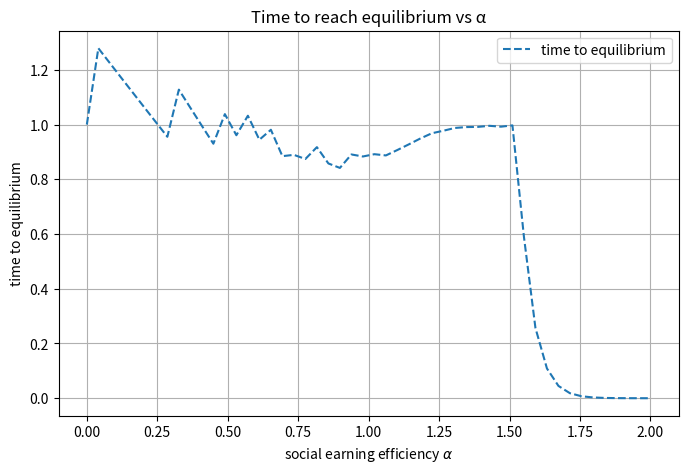

Here is the Python script that generated this plot:
# -*- coding: utf-8 -*-
"""
Created on Mon Feb 17 12:58:45 2025

[redacted]
"""

import numpy as np
import matplotlib.pyplot as plt
from scipy.integrate import solve_ivp

N = 100
alpha = 1
beta = 1
alpha_values = [0.01, 0.1, 0.5, 0.9,1.2]
beta_values = [0.20, 0.24, 0.25, 0.28]
mu = 0.1
tmax = 15000

# vary beta and keep alpha fixed as well.

# def construct_tridiagonal_matrix(N, alpha, beta):
#     A = np.zeros((N, N))

#     for k in range(1, N + 1):
#         if k > 1:
#             A[k-1, k-2] = (alpha * (k - 1) * (N - (k - 1)) * (N - beta *( k - 1))) / (N**2 * (N - 1))
        
#         A[k-1, k-1] = (N *(N-1) * (N - beta * k) - alpha * (k * N * (N - k) + beta * k * (2 * k**2 + 1 + N - 2 * k * (N + 1)))) / (N**2 * (N - 1))
        
#         if k < N:
#             A[k-1, k] = (beta * (k + 1) * (-alpha * k * (N - k) + N * (N - 1))) / (N**2 * (N - 1))
    
#     return A

# def construct_new_tridiagonal_mtx(N,alpha, beta):
#     Q = np.zeros((N,N))
    
#     for k in range(1, N + 1):
#         if k > 1:
#             Q[k-1, k-2] = beta*(k)
        
#         Q[k-1, k-1] = -beta*k-alpha*k*(N-k)/(N-1)
        
#         if k< N:
#             Q[k-1, k] = alpha*k*(N-k)/(N-1)
    
#     print(np.linalg.norm(Q.sum(axis=1)))
    
#     return Q


def construct_new_tridiagonal_mtx(N,alpha):
    Q = np.zeros((N,N))
    
    for k in range(1, N + 1):
        if k > 1:
            Q[k-1, k-2] = k
        
        Q[k-1, k-1] = -k-alpha*k*(N-k)/(N-1)
        
        if k< N:
            Q[k-1, k] = alpha*k*(N-k)/(N-1)
    
    #print(np.linalg.norm(Q.sum(axis=1)))
    
    return Q




def compute_S(N, alpha, beta, mu, tmax):
    A = construct_tridiagonal_matrix(N, alpha, beta)
    f = np.zeros(N)
    mu_and_zeros = np.zeros(N)
    mu_and_zeros[0] = mu
    S = np.zeros(tmax)
    for t in range(1,tmax):
        f = np.dot(A, f) + mu_and_zeros
        S[t] = f.sum()    
    return S



def compute_S_new(N, alpha, mu, tmax):
    q = construct_new_tridiagonal_mtx(N, alpha)  # Q matrix
    eigvals = np.linalg.eigvals(q)
    max_real_part = max(np.real(eigvals))
#    convergence_rate = np.exp(max_real_part)
#    print(f"max eigenvalue = {max(np.real(eigvals))}")
    mu_and_zeros = np.zeros(N)
    mu_and_zeros[0] = mu
    f0 = np.zeros(N)


    def odesys(t, f):
        return q.T @ f + mu_and_zeros[:, None] * N
    t_eval = np.arange(tmax)  # Ensures 100 time points
    sol = solve_ivp(odesys, (0, tmax - 1), f0, t_eval=t_eval, vectorized=True, jac=q.T, method= 'BDF')

    S = np.sum(sol.y, axis=0)  # shape = (tmax,)
    return S, max_real_part
    


def compute_f_new(alpha, N, mu):
    k = np.arange(1,N)
    coeff_from_k_to_kplus1 =   alpha *k/(k+1)*(N-k)/(N-1)
    f_1 = mu *N
    f = np.cumprod(np.concatenate(([f_1], coeff_from_k_to_kplus1)))
    return f

def compute_S_eq(N, alpha, mu):
    f_new =  compute_f_new(alpha, N, mu)
    return f_new.sum()

def compute_loss_rate(N,alpha, beta, mu, tmax):
    for t in range(1,tmax):
        S = compute_S(N, alpha, beta, mu, tmax)
        f_1 = mu *N/beta
        t_prime = (f_1*beta) /S
    return t_prime

    
def plot_S(alpha_values, N, beta, mu, tmax):
    plt.figure(figsize=(8, 5))
    x = np.arange(tmax)

    for alpha in alpha_values:
        S = compute_S(N, alpha, beta, mu, tmax)
        S_eq = compute_S_eq(N, alpha, beta, mu)
        plt.plot(x, S, linestyle='-', label=f'$S$ (α ={alpha: .2f})')
        #plt.plot(x, S_eq * np.ones_like(x), linestyle='--', label=f'$S_{{eq}}$ (α/β={alpha/beta: .2f})')
        
        
    
    #for beta in beta_values:
        #S = compute_S(N, alpha, beta, mu, tmax)
        #S_eq = compute_S_eq(N, alpha, beta, mu)
        #plt.plot(x, S, linestyle='-', label=f'$S$ (α={alpha})')
        #plt.plot(x, S_eq * np.ones_like(x), linestyle='--', label=f'$S_{{eq}}$ (α={alpha})')
        
    
    plt.xlabel('time t')
    plt.ylabel('Expected amount $S$ of culture')
    plt.title('')
    plt.legend()
    plt.grid()
    plt.legend(fontsize='small', labelspacing=0.3, handlelength=1.5, borderpad=0.5)
    plt.show()
    

def plot_S_new(alpha_values, N, beta, mu, tmax):
    plt.figure(figsize=(8, 5))
    

    for alpha in alpha_values:
        S = compute_S_new(N, alpha, beta, mu, tmax)
        x = np.arange(len(S))
        #S_eq = compute_S_eq(N, alpha, beta, mu)
        plt.plot(x, S, linestyle='-', label=f'$S$ (α ={alpha: .2f})')
        #plt.plot(x, S_eq * np.ones_like(x), linestyle='--', label=f'$S_{{eq}}$ (α/β={alpha: .2f})')
    
    plt.xlabel('time t')
    plt.ylabel('Expected amount $S$ of culture')
    plt.title('')
    plt.legend()
    plt.grid()
    plt.legend(fontsize='small', labelspacing=0.3, handlelength=1.5, borderpad=0.5)
    plt.savefig('plotalpha1.eps', format= 'eps')
    plt.show()

def plot_loss_rate(alpha, N, beta, mu, tmax):
    plt.figure(figsize=(8, 5))
    x = np.arange(tmax)
    t_primes = compute_loss_rate(N, alpha, beta, mu, tmax)
    plt.plot(x, t_primes, linestyle='-', label='loss rate')
    
    plt.xlabel('time t')
    plt.ylabel('Loss rate')
    plt.title()
    plt.legend()
    plt.grid()
    plt.show()
    
def time_to_equilibrium(S, S_eq, tol): # Original tolerance tol=1e-2
    """
    Find the first time index where S is within tol of equilibrium.
    Returns len(S)-1 if never reached.
    """
    print(f"S_eq = {S_eq}")
    for t, val in enumerate(S):
        if t % 1000 == 0:
            print(f"   {val}")
            print(f"   abs = {abs(val - S_eq)}")
            print(f"   tol * S_eq = {tol * S_eq}")
        if abs(val - S_eq) <= tol * S_eq:
            return t
    return len(S) - 1


def plot_time_to_equilibrium(N, mu, tmax, alpha_min=0, alpha_max=2, n_points=50, tol=np.exp(-3)):
    """
    Plot time to equilibrium vs alpha.
    """
    alpha_values = np.linspace(alpha_min, alpha_max, n_points)
    times = []
    times2 = []

    for alpha in alpha_values:
        # compute trajectory and equilibrium
        S, max_real_part = compute_S_new(N, alpha, mu, tmax)
        S_eq = compute_S_eq(N, alpha, mu)
        t_eq = time_to_equilibrium(S, S_eq, tol=tol)
        times.append(t_eq)
        times2.append(-3/max_real_part)

    # plot
    plt.figure(figsize=(8, 5))
    plt.plot(alpha_values, np.array(times)/np.array(times2), "--", label="time to equilibrium")
    #plt.plot(alpha_values, times2, "o-", label="time to equilibrium")
    plt.xlabel(r"social earning efficiency $\alpha$")
    plt.ylabel("time to equilibrium")
    plt.title("Time to reach equilibrium vs α")
    #plt.yscale("log")
    plt.grid(True)
    plt.legend()
    plt.show()

plot_time_to_equilibrium(N, mu, tmax)
    

#plot_S(alpha_values, N, beta, mu, tmax)
#plot_loss_rate(alpha, N, beta, mu, tmax)
#plot_S_new(alpha_values,N, beta, mu , tmax)



